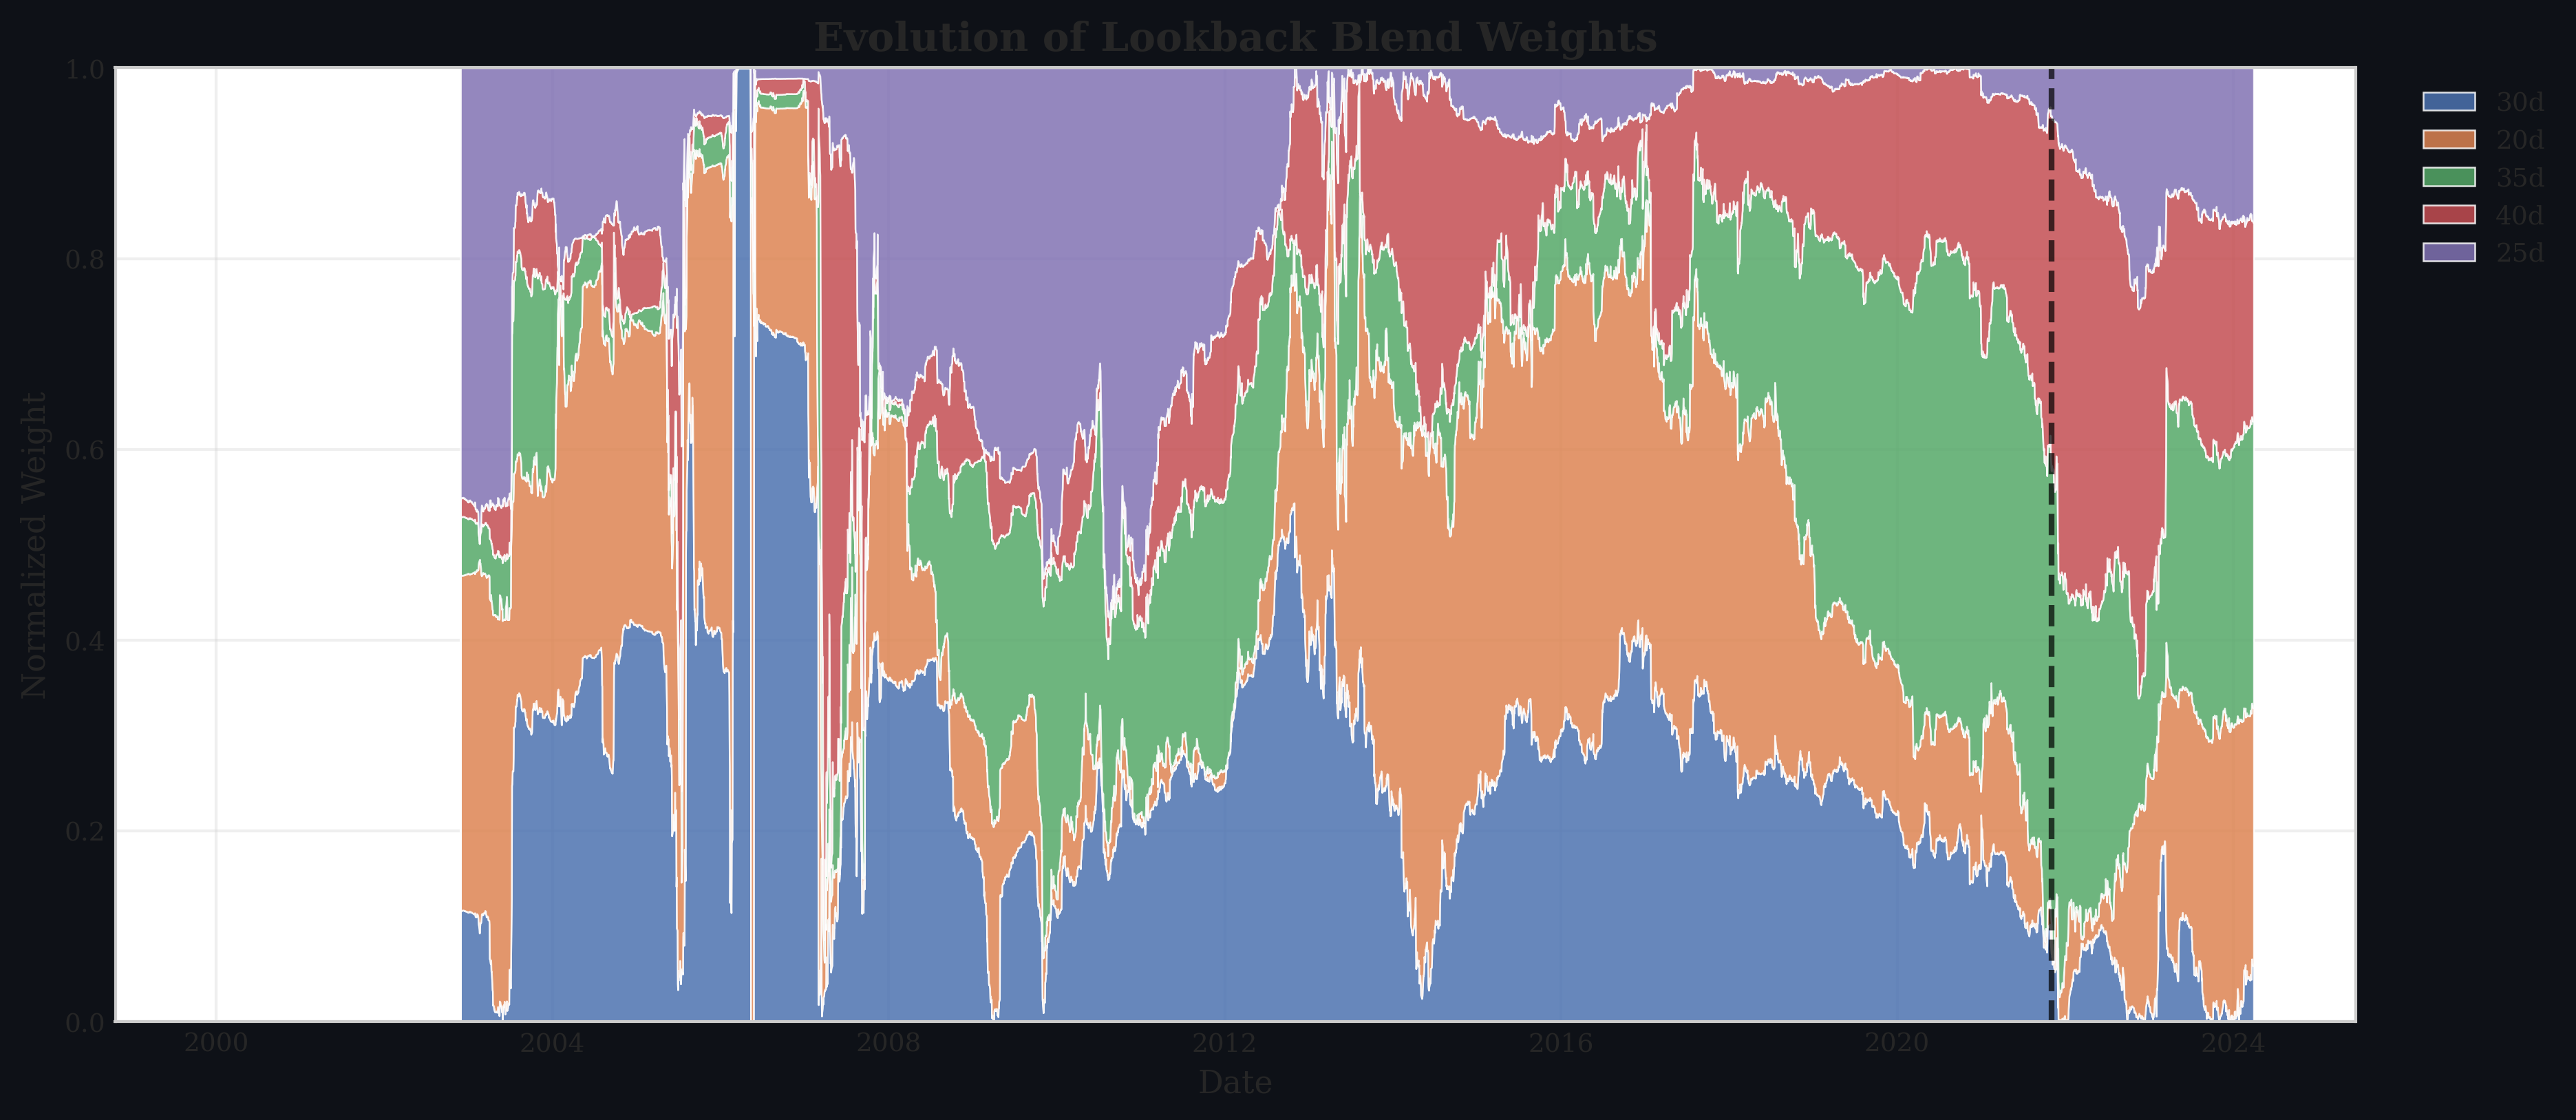

The data file committed next to this chart (first rows):
Date, 30, 20, 35, 40, 25
2000-01-05 00:00:00+00:00, 0.0, 0.0, 0.0, 0.0, 0.0
2000-01-06 00:00:00+00:00, 0.0, 0.0, 0.0, 0.0, 0.0
2000-01-07 00:00:00+00:00, 0.0, 0.0, 0.0, 0.0, 0.0
2000-01-10 00:00:00+00:00, 0.0, 0.0, 0.0, 0.0, 0.0
2000-01-11 00:00:00+00:00, 0.0, 0.0, 0.0, 0.0, 0.0
2000-01-12 00:00:00+00:00, 0.0, 0.0, 0.0, 0.0, 0.0
2000-01-13 00:00:00+00:00, 0.0, 0.0, 0.0, 0.0, 0.0
2000-01-14 00:00:00+00:00, 0.0, 0.0, 0.0, 0.0, 0.0
2000-01-17 00:00:00+00:00, 0.0, 0.0, 0.0, 0.0, 0.0
2000-01-18 00:00:00+00:00, 0.0, 0.0, 0.0, 0.0, 0.0
2000-01-19 00:00:00+00:00, 0.0, 0.0, 0.0, 0.0, 0.0
2000-01-20 00:00:00+00:00, 0.0, 0.0, 0.0, 0.0, 0.0
2000-01-21 00:00:00+00:00, 0.0, 0.0, 0.0, 0.0, 0.0
2000-01-24 00:00:00+00:00, 0.0, 0.0, 0.0, 0.0, 0.0
2000-01-25 00:00:00+00:00, 0.0, 0.0, 0.0, 0.0, 0.0
2000-01-26 00:00:00+00:00, 0.0, 0.0, 0.0, 0.0, 0.0
2000-01-27 00:00:00+00:00, 0.0, 0.0, 0.0, 0.0, 0.0
2000-01-28 00:00:00+00:00, 0.0, 0.0, 0.0, 0.0, 0.0
2000-01-31 00:00:00+00:00, 0.0, 0.0, 0.0, 0.0, 0.0
2000-02-01 00:00:00+00:00, 0.0, 0.0, 0.0, 0.0, 0.0
2000-02-02 00:00:00+00:00, 0.0, 0.0, 0.0, 0.0, 0.0
2000-02-03 00:00:00+00:00, 0.0, 0.0, 0.0, 0.0, 0.0
2000-02-04 00:00:00+00:00, 0.0, 0.0, 0.0, 0.0, 0.0
2000-02-07 00:00:00+00:00, 0.0, 0.0, 0.0, 0.0, 0.0
2000-02-08 00:00:00+00:00, 0.0, 0.0, 0.0, 0.0, 0.0
2000-02-09 00:00:00+00:00, 0.0, 0.0, 0.0, 0.0, 0.0
2000-02-10 00:00:00+00:00, 0.0, 0.0, 0.0, 0.0, 0.0
2000-02-11 00:00:00+00:00, 0.0, 0.0, 0.0, 0.0, 0.0
2000-02-14 00:00:00+00:00, 0.0, 0.0, 0.0, 0.0, 0.0
2000-02-15 00:00:00+00:00, 0.0, 0.0, 0.0, 0.0, 0.0
2000-02-16 00:00:00+00:00, 0.0, 0.0, 0.0, 0.0, 0.0
2000-02-17 00:00:00+00:00, 0.0, 0.0, 0.0, 0.0, 0.0
2000-02-18 00:00:00+00:00, 0.0, 0.0, 0.0, 0.0, 0.0
2000-02-21 00:00:00+00:00, 0.0, 0.0, 0.0, 0.0, 0.0
2000-02-22 00:00:00+00:00, 0.0, 0.0, 0.0, 0.0, 0.0
2000-02-23 00:00:00+00:00, 0.0, 0.0, 0.0, 0.0, 0.0
2000-02-24 00:00:00+00:00, 0.0, 0.0, 0.0, 0.0, 0.0
2000-02-25 00:00:00+00:00, 0.0, 0.0, 0.0, 0.0, 0.0
2000-02-28 00:00:00+00:00, 0.0, 0.0, 0.0, 0.0, 0.0
2000-02-29 00:00:00+00:00, 0.0, 0.0, 0.0, 0.0, 0.0
2000-03-01 00:00:00+00:00, 0.0, 0.0, 0.0, 0.0, 0.0
2000-03-02 00:00:00+00:00, 0.0, 0.0, 0.0, 0.0, 0.0
2000-03-03 00:00:00+00:00, 0.0, 0.0, 0.0, 0.0, 0.0
2000-03-06 00:00:00+00:00, 0.0, 0.0, 0.0, 0.0, 0.0
2000-03-07 00:00:00+00:00, 0.0, 0.0, 0.0, 0.0, 0.0
2000-03-08 00:00:00+00:00, 0.0, 0.0, 0.0, 0.0, 0.0
2000-03-09 00:00:00+00:00, 0.0, 0.0, 0.0, 0.0, 0.0
2000-03-10 00:00:00+00:00, 0.0, 0.0, 0.0, 0.0, 0.0
2000-03-13 00:00:00+00:00, 0.0, 0.0, 0.0, 0.0, 0.0
2000-03-14 00:00:00+00:00, 0.0, 0.0, 0.0, 0.0, 0.0
2000-03-15 00:00:00+00:00, 0.0, 0.0, 0.0, 0.0, 0.0
2000-03-16 00:00:00+00:00, 0.0, 0.0, 0.0, 0.0, 0.0
2000-03-17 00:00:00+00:00, 0.0, 0.0, 0.0, 0.0, 0.0
2000-03-20 00:00:00+00:00, 0.0, 0.0, 0.0, 0.0, 0.0
2000-03-21 00:00:00+00:00, 0.0, 0.0, 0.0, 0.0, 0.0
2000-03-22 00:00:00+00:00, 0.0, 0.0, 0.0, 0.0, 0.0
2000-03-23 00:00:00+00:00, 0.0, 0.0, 0.0, 0.0, 0.0
2000-03-24 00:00:00+00:00, 0.0, 0.0, 0.0, 0.0, 0.0
2000-03-27 00:00:00+00:00, 0.0, 0.0, 0.0, 0.0, 0.0
2000-03-28 00:00:00+00:00, 0.0, 0.0, 0.0, 0.0, 0.0
... 6,263 more rows
